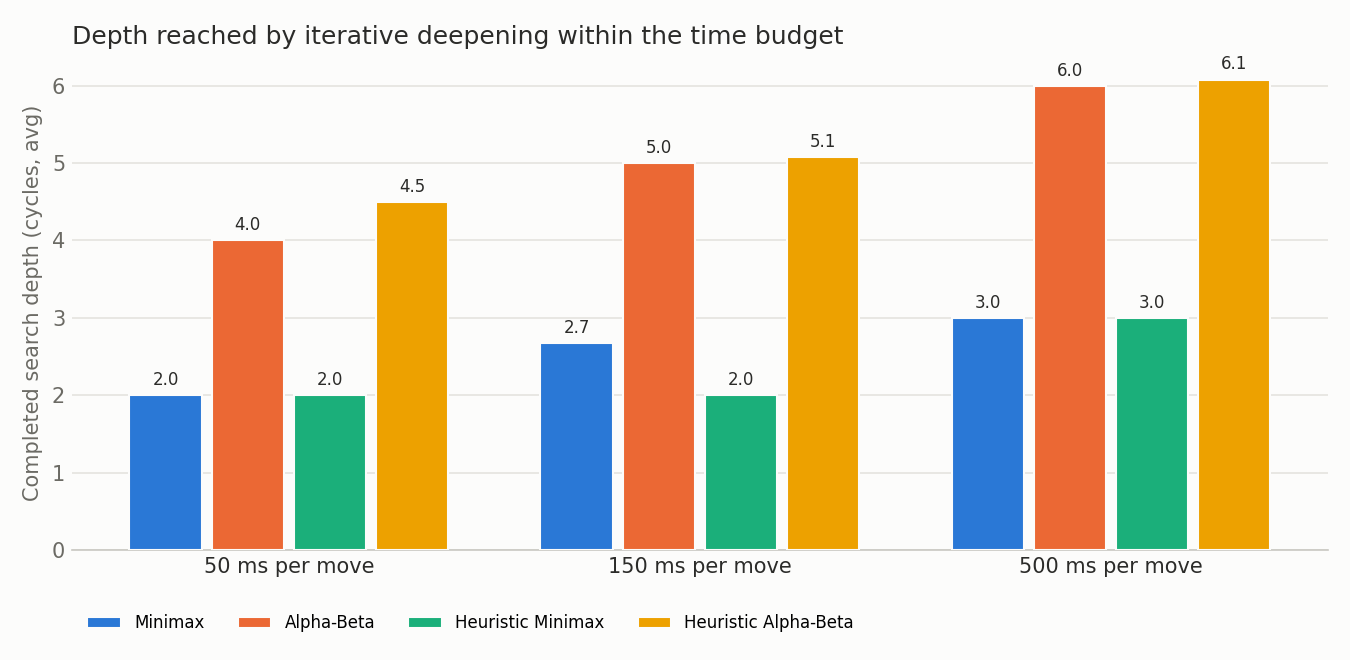

Data behind this chart, as committed beside it:
state, budget_ms, config, depth, nodes, time_ms, forced_result
opening, 50, Minimax, 2, 11281, 51.32, False
opening, 50, Alpha-Beta, 4, 16984, 50.23, False
opening, 50, Heuristic Minimax, 2, 8209, 51.07, False
opening, 50, Heuristic Alpha-Beta, 4, 6616, 50.53, False
opening, 150, Minimax, 2, 37649, 150.4, False
opening, 150, Alpha-Beta, 5, 53735, 150.3, False
opening, 150, Heuristic Minimax, 2, 21777, 150.4, False
opening, 150, Heuristic Alpha-Beta, 5, 20367, 150.8, False
opening, 500, Minimax, 3, 132855, 500.6, False
opening, 500, Alpha-Beta, 6, 187505, 500.4, False
opening, 500, Heuristic Minimax, 3, 89079, 500.6, False
opening, 500, Heuristic Alpha-Beta, 6, 67084, 501.1, False
duel, 50, Minimax, 2, 13341, 50.09, False
duel, 50, Alpha-Beta, 4, 17097, 50.56, False
duel, 50, Heuristic Minimax, 2, 6429, 50.69, False
duel, 50, Heuristic Alpha-Beta, 4, 4724, 51.09, False
duel, 150, Minimax, 2, 40989, 150.7, False
duel, 150, Alpha-Beta, 5, 50188, 150.3, False
duel, 150, Heuristic Minimax, 2, 19741, 150.7, False
duel, 150, Heuristic Alpha-Beta, 4, 14964, 150.8, False
duel, 500, Minimax, 3, 142983, 500.2, False
duel, 500, Alpha-Beta, 6, 168854, 500.1, False
duel, 500, Heuristic Minimax, 3, 69511, 500.5, False
duel, 500, Heuristic Alpha-Beta, 5, 47976, 502.2, False
siege, 50, Minimax, 2, 17240, 50.34, False
siege, 50, Alpha-Beta, 4, 18752, 50.29, False
siege, 50, Heuristic Minimax, 2, 9048, 50.29, False
siege, 50, Heuristic Alpha-Beta, 5, 5341, 50.7, False
siege, 150, Minimax, 3, 50288, 150.3, False
siege, 150, Alpha-Beta, 5, 55295, 150.1, False
siege, 150, Heuristic Minimax, 2, 29272, 150.5, False
siege, 150, Heuristic Alpha-Beta, 6, 15319, 152.2, False
siege, 500, Minimax, 3, 169072, 501.1, False
siege, 500, Alpha-Beta, 6, 187969, 500.4, False
siege, 500, Heuristic Minimax, 3, 97392, 500.8, False
siege, 500, Heuristic Alpha-Beta, 7, 50514, 501.7, False
bullets, 50, Minimax, 2, 9983, 50.23, False
bullets, 50, Alpha-Beta, 4, 14271, 50.79, False
bullets, 50, Heuristic Minimax, 2, 5887, 52.43, False
bullets, 50, Heuristic Alpha-Beta, 4, 4494, 52.04, False
bullets, 150, Minimax, 3, 33120, 150.6, False
bullets, 150, Alpha-Beta, 5, 47749, 150.3, False
bullets, 150, Heuristic Minimax, 2, 16895, 152.2, False
bullets, 150, Heuristic Alpha-Beta, 4, 14222, 151.6, False
bullets, 500, Minimax, 3, 122464, 500.4, False
bullets, 500, Alpha-Beta, 6, 167331, 500.3, False
bullets, 500, Heuristic Minimax, 3, 60512, 500.6, False
bullets, 500, Heuristic Alpha-Beta, 5, 50318, 501.6, False
map:classic, 50, Minimax, 2, 11793, 50.54, False
map:classic, 50, Alpha-Beta, 4, 16984, 50.34, False
map:classic, 50, Heuristic Minimax, 2, 7697, 50.31, False
map:classic, 50, Heuristic Alpha-Beta, 4, 6872, 51.4, False
map:classic, 150, Minimax, 2, 41489, 150.5, False
map:classic, 150, Alpha-Beta, 5, 54503, 150.3, False
map:classic, 150, Heuristic Minimax, 2, 22033, 150.6, False
map:classic, 150, Heuristic Alpha-Beta, 5, 19855, 151.4, False
map:classic, 500, Minimax, 3, 142583, 500.4, False
map:classic, 500, Alpha-Beta, 6, 184177, 500.4, False
map:classic, 500, Heuristic Minimax, 3, 88567, 500.9, False
map:classic, 500, Heuristic Alpha-Beta, 6, 65804, 500.6, False
... 84 more rows
